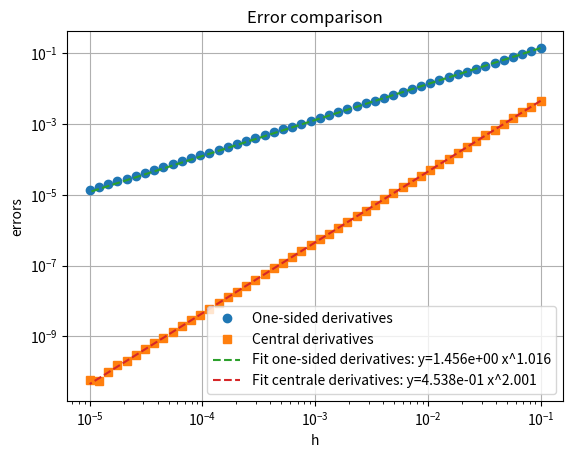
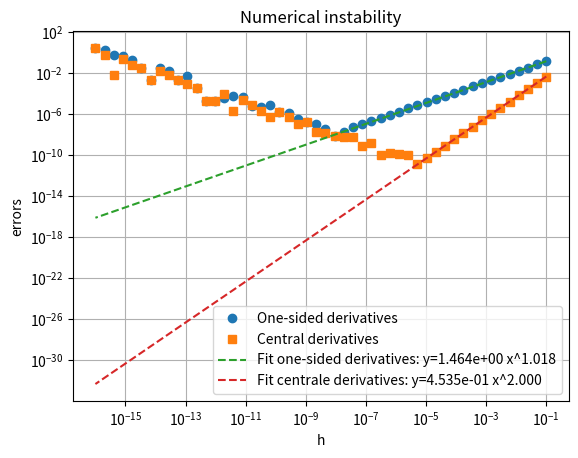
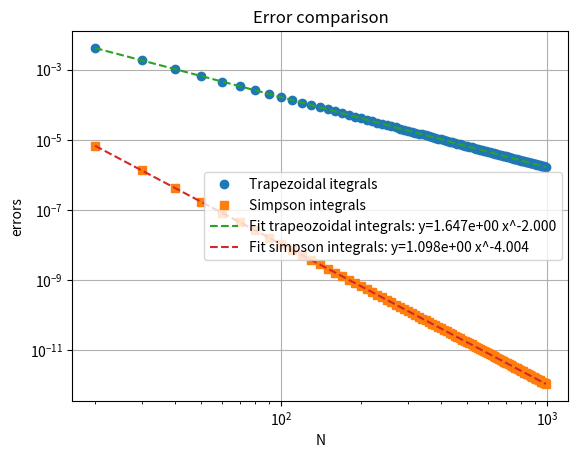

Write the Python code that produced these figures, in order.
import numpy as np 
import matplotlib.pyplot as plt
from scipy.optimize import curve_fit

def one_sided_derivative(f, x0, h):
    return (f(x0+h)-f(x0))/h

def central_derivative(f, x0, h):
    return (f(x0+h)-f(x0-h))/(2*h)

def model(x, a, b):
    return a * x ** b

def int_trap(f, a, b, N):
    h = (b-a)/N 
    sum = 0.5 * f(a) + 0.5 * f(b)
    x = a + h

    for i in range(1, N):
        sum += f(x)
        x += h 

    sum *= h 
    return sum 

def simpson_integral(f, a, b, N):

    if N % 2 != 0:
        raise ValueError("N must be even")

    h = (b-a)/N 
    sum = f(a) + f(b)
    x = a + h
    for i in range(1, N):
        if i % 2 == 0:
            sum += 2 * f(x)
        else:
            sum += 4 * f(x)
        x += h 

    sum *= h/3
    return sum 


def main():
    # DERIVATIVES
    h = 10**-2
    x0 = 1

    exact_derivative = np.exp(x0)

    print(f"Derivatives of exp(x) for x = {x0}")
    print(f"One sided derivative: {one_sided_derivative(np.exp, x0, h)}")
    print(f"Central differences derivative: {central_derivative(np.exp, x0, h)}")
    print(f"Analytical derivative: {exact_derivative}")

    N = 50
    h = np.logspace(-1, -5, N)
    one_sided_dvs = np.array([one_sided_derivative(np.exp, x0, i) for i in h])
    cen_dvs = np.array([central_derivative(np.exp, x0, i) for i in h])
    err_one_side = np.abs(one_sided_dvs - exact_derivative)
    err_cen = np.abs(cen_dvs - exact_derivative)

    popt1, pcov1 = curve_fit(model, h, err_one_side)
    a1, b1 = popt1

    popt2, pcov2 = curve_fit(model, h, err_cen)
    a2, b2 = popt2

    plt.loglog(h, err_one_side, 'o', label='One-sided derivatives')
    plt.loglog(h, err_cen, 's', label='Central derivatives')

    plt.loglog(h, model(h, a1, b1), '--', label=f'Fit one-sided derivatives: y={a1:.3e} x^{b1:.3f}')

    plt.loglog(h, model(h, a2, b2), '--', label=f'Fit centrale derivatives: y={a2:.3e} x^{b2:.3f}')
    plt.title("Error comparison")

    plt.xlabel('h')
    plt.ylabel('errors')
    plt.legend()
    plt.grid(True)
    plt.show()

    h = np.logspace(-1, -16, N)
    one_sided_dvs = np.array([one_sided_derivative(np.exp, x0, i) for i in h])
    cen_dvs = np.array([central_derivative(np.exp, x0, i) for i in h])
    err_one_side = np.abs(one_sided_dvs - exact_derivative)
    err_cen = np.abs(cen_dvs - exact_derivative)

    popt1, pcov1 = curve_fit(model, h, err_one_side)
    a1, b1 = popt1

    popt2, pcov2 = curve_fit(model, h, err_cen)
    a2, b2 = popt2

    plt.loglog(h, err_one_side, 'o', label='One-sided derivatives')
    plt.loglog(h, err_cen, 's', label='Central derivatives')

    plt.loglog(h, model(h, a1, b1), '--', label=f'Fit one-sided derivatives: y={a1:.3e} x^{b1:.3f}')

    plt.loglog(h, model(h, a2, b2), '--', label=f'Fit centrale derivatives: y={a2:.3e} x^{b2:.3f}')
    plt.title("Numerical instability")

    plt.xlabel('h')
    plt.ylabel('errors')
    plt.legend()
    plt.grid(True)
    plt.show()    

    # INTEGRALS 
    a = 0 
    b = np.pi 
    N = 10

    print(f"Integral of sin(x) between a = {a} and b = {b}")
    print(f"Trapezoidal rule: {int_trap(np.sin, a, b, N)}")
    print(f"Simpson rule: {simpson_integral(np.sin, a, b, N)}")
    print("Exact result: 2")

    N = np.arange(20, 1000, 10)
    trap = np.array([int_trap(np.sin, a, b, i) for i in N])
    simpson = np.array([simpson_integral(np.sin, a, b, i) for i in N])
    err_trap = np.abs(trap - 2)
    err_simpson = np.abs(simpson - 2)

    popt1, pcov1 = curve_fit(model, N, err_trap)
    a1, b1 = popt1

    popt2, pcov2 = curve_fit(model, N, err_simpson)
    a2, b2 = popt2

    plt.loglog(N, err_trap, 'o', label='Trapezoidal itegrals')
    plt.loglog(N, err_simpson, 's', label='Simpson integrals')

    plt.loglog(N, model(N, a1, b1), '--', label=f'Fit trapeozoidal integrals: y={a1:.3e} x^{b1:.3f}')

    plt.loglog(N, model(N, a2, b2), '--', label=f'Fit simpson integrals: y={a2:.3e} x^{b2:.3f}')
    plt.title("Error comparison")

    plt.xlabel('N')
    plt.ylabel('errors')
    plt.legend()
    plt.grid(True)
    plt.show()

if __name__ == "__main__":
    main()
